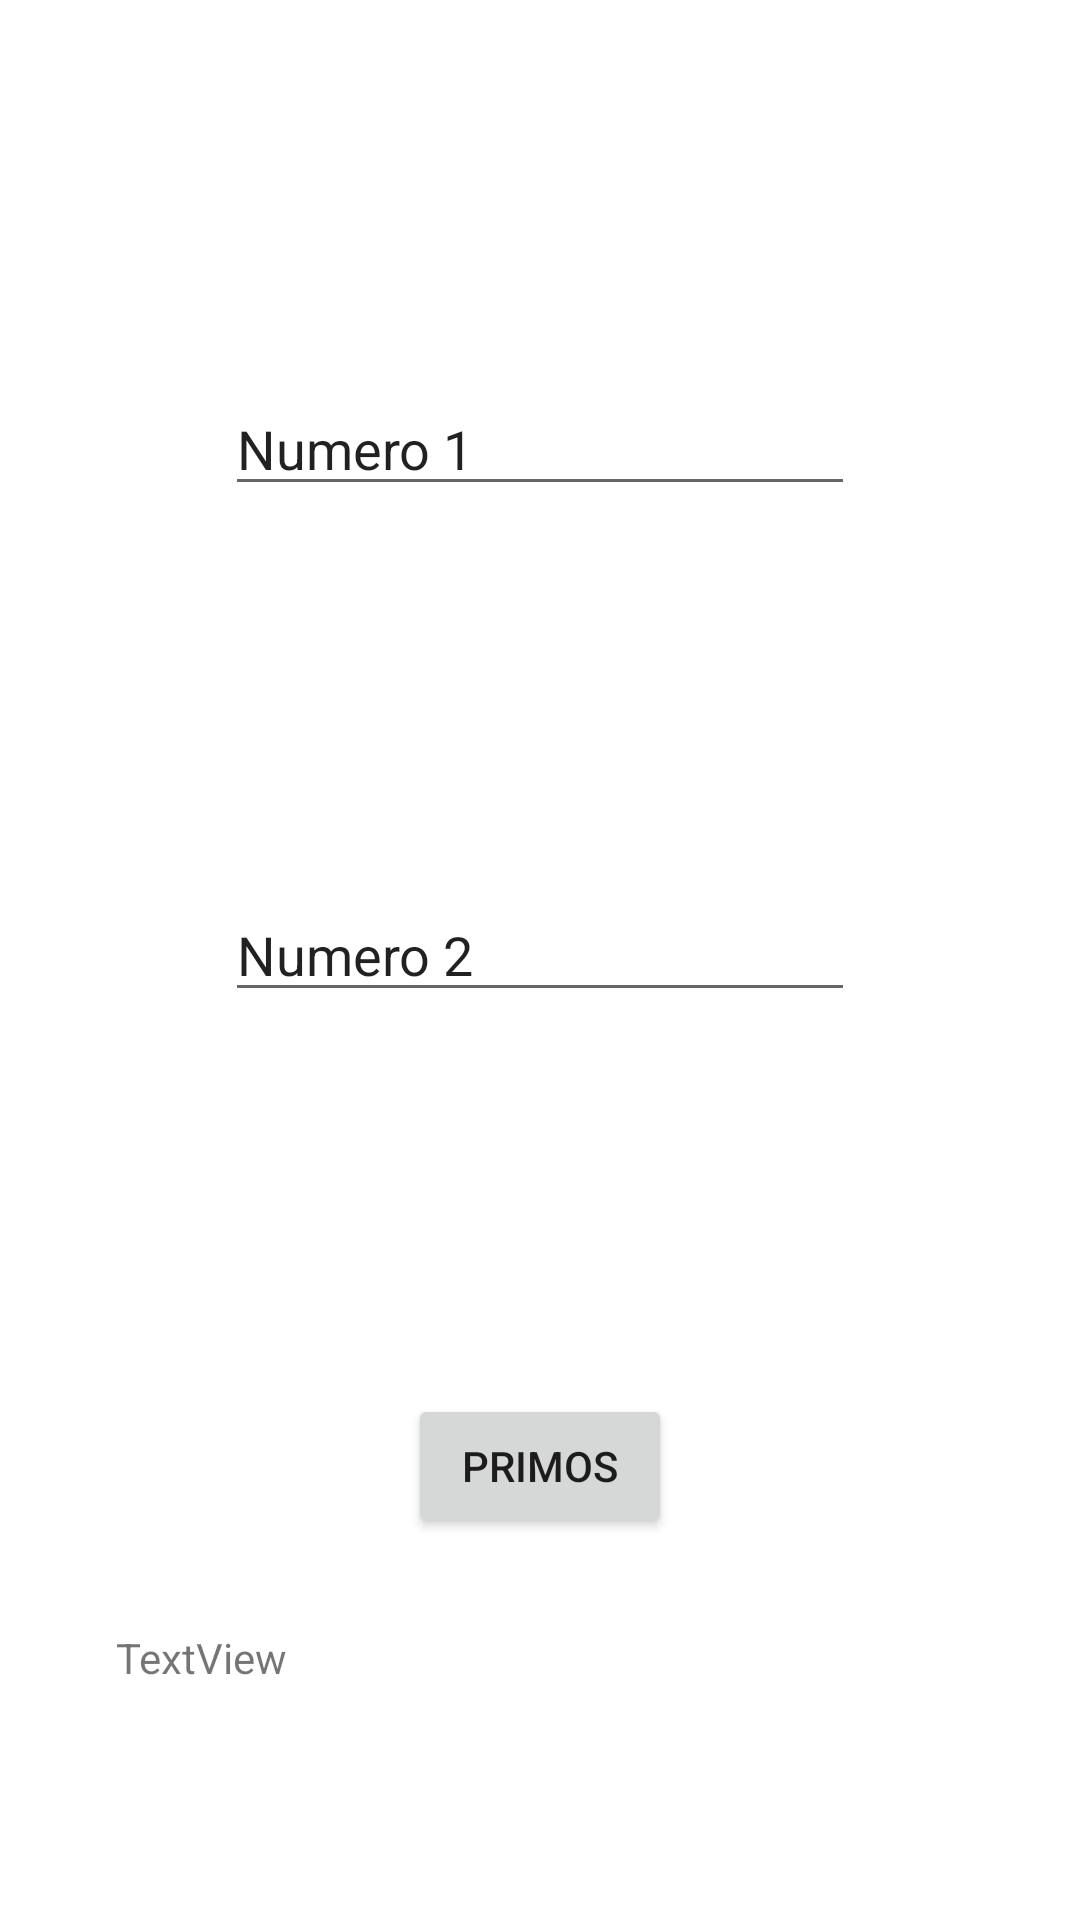

Android layout source for this screen:
<!-- AndroidManifest.xml: application theme Theme.MovilesGit -->
<!-- res/layout/activity_main_primos.xml -->
<?xml version="1.0" encoding="utf-8"?>
<androidx.constraintlayout.widget.ConstraintLayout xmlns:android="http://schemas.android.com/apk/res/android"
    xmlns:app="http://schemas.android.com/apk/res-auto"
    xmlns:tools="http://schemas.android.com/tools"
    android:layout_width="match_parent"
    android:layout_height="match_parent"
    tools:context=".U2.PruebaLiveData.Ej1Primos.MainActivityPrimos">

    <EditText
        android:id="@+id/inNumero1"
        android:layout_width="wrap_content"
        android:layout_height="wrap_content"
        android:ems="10"
        android:inputType="textPersonName"
        android:text="Numero 1"
        app:layout_constraintBottom_toTopOf="@+id/inNumero2"
        app:layout_constraintEnd_toEndOf="parent"
        app:layout_constraintStart_toStartOf="parent"
        app:layout_constraintTop_toTopOf="parent" />

    <EditText
        android:id="@+id/inNumero2"
        android:layout_width="wrap_content"
        android:layout_height="wrap_content"
        android:ems="10"
        android:inputType="textPersonName"
        android:text="Numero 2"
        app:layout_constraintBottom_toTopOf="@+id/BotonPrimos"
        app:layout_constraintEnd_toEndOf="parent"
        app:layout_constraintStart_toStartOf="parent"
        app:layout_constraintTop_toBottomOf="@+id/inNumero1" />

    <Button
        android:id="@+id/BotonPrimos"
        android:layout_width="wrap_content"
        android:layout_height="wrap_content"
        android:text="Primos"
        app:layout_constraintBottom_toBottomOf="parent"
        app:layout_constraintEnd_toEndOf="parent"
        app:layout_constraintStart_toStartOf="parent"
        app:layout_constraintTop_toBottomOf="@+id/inNumero2" />

    <TextView
        android:id="@+id/muestraPrimos"
        android:layout_width="283dp"
        android:layout_height="67dp"
        android:text="TextView"
        app:layout_constraintBottom_toBottomOf="parent"
        app:layout_constraintEnd_toEndOf="parent"
        app:layout_constraintStart_toStartOf="parent"
        app:layout_constraintTop_toBottomOf="@+id/BotonPrimos" />
</androidx.constraintlayout.widget.ConstraintLayout>
<!-- resources referenced by this layout -->
<resources>
  <style name="Theme.MovilesGit" parent="Theme.MaterialComponents.DayNight.DarkActionBar">
          
          <item name="colorPrimary">@color/purple_500</item>
          <item name="colorPrimaryVariant">@color/purple_700</item>
          <item name="colorOnPrimary">@color/white</item>
          
          <item name="colorSecondary">@color/teal_200</item>
          <item name="colorSecondaryVariant">@color/teal_700</item>
          <item name="colorOnSecondary">@color/black</item>
          
          <item name="android:statusBarColor" tools:targetApi="l">?attr/colorPrimaryVariant</item>
          
      </style>
  <!-- not gathered from this repository: default colours our renderer supplied (Android Studio template values) -->
  <color name="purple_500">#FF6200EE</color>
  <color name="purple_700">#FF3700B3</color>
  <color name="teal_200">#FF03DAC5</color>
  <color name="teal_700">#FF018786</color>
  <color name="black">#FF000000</color>
  <color name="white">#FFFFFFFF</color>
</resources>
